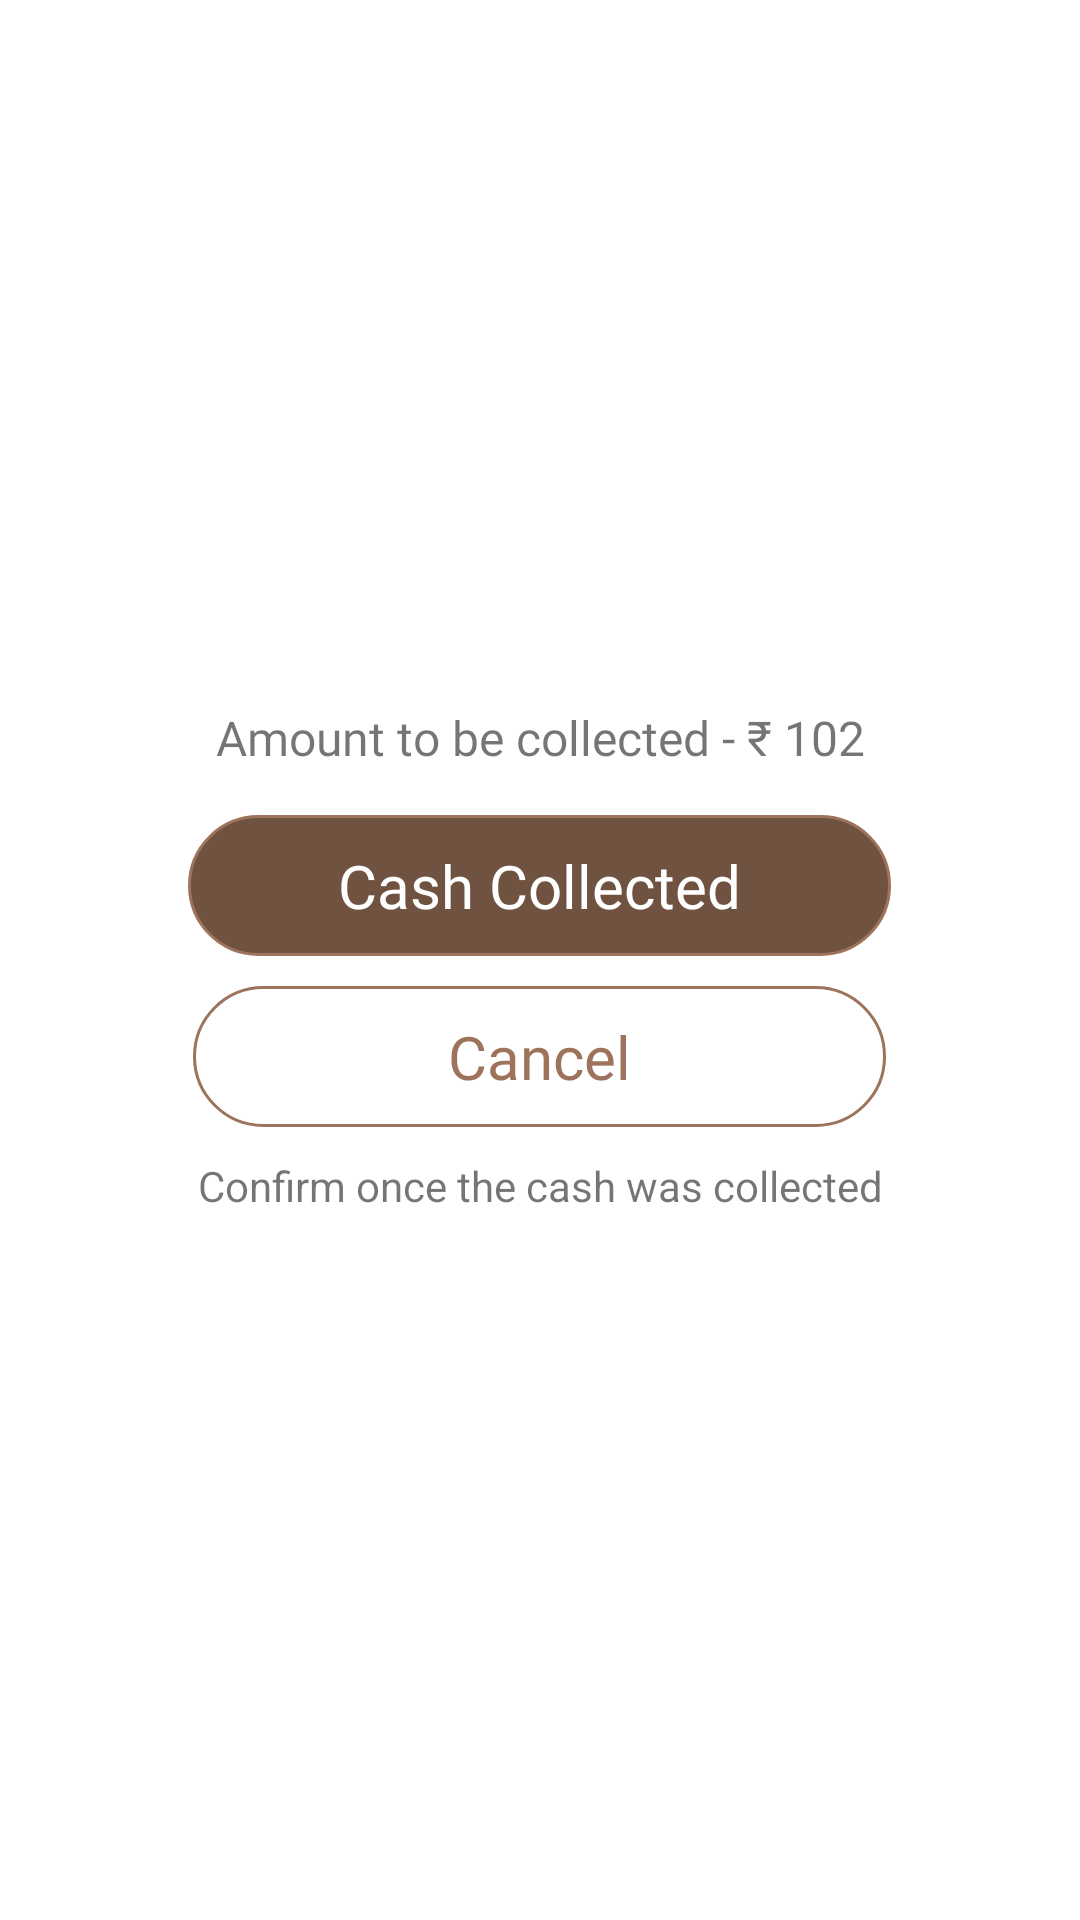

The Android layout XML behind this screen, and the referenced resources:
<!-- AndroidManifest.xml: application theme Theme.MyApplication -->
<!-- res/layout/payment_confarmection.xml -->
<?xml version="1.0" encoding="utf-8"?>
<androidx.constraintlayout.widget.ConstraintLayout xmlns:android="http://schemas.android.com/apk/res/android"
    android:layout_width="match_parent"
    android:layout_height="match_parent">

    <LinearLayout
        android:layout_width="match_parent"
        android:layout_height="match_parent"
        android:layout_gravity="center"
        android:gravity="center"
        android:orientation="vertical">

        <LinearLayout
            android:layout_width="match_parent"
            android:layout_height="wrap_content">
            <TextView
                android:layout_marginTop="5dp"
                android:layout_marginBottom="5dp"
                android:layout_width="wrap_content"
                android:layout_height="wrap_content"
                android:layout_weight="0.5"
                android:text="Amount to be collected - ₹ 102"
                android:layout_gravity="center"
                android:gravity="center"
                android:fontFamily="@font/ibm_bold"

                android:textSize="16sp" />
        </LinearLayout>
        <LinearLayout
            android:id="@+id/cuntryname2"
            android:layout_width="wrap_content"
            android:background="@drawable/payment_card"
            android:layout_gravity="center"
            android:layout_marginTop="@dimen/dp_10"
            android:gravity="center"
            android:layout_height="wrap_content">

            <TextView

                android:layout_width="wrap_content"
                android:layout_height="wrap_content"
                android:layout_marginStart="50dp"
                android:layout_marginTop="@dimen/dp_10"
                android:layout_marginEnd="50dp"
                android:layout_marginBottom="@dimen/dp_10"
                android:background="@color/edaddy_manipage"
                android:fontFamily="@font/roboto"
                android:text="Cash Collected"
                android:textColor="@color/white"
                android:textSize="@dimen/dp_20" />
        </LinearLayout>

        <LinearLayout
            android:id="@+id/cancle"
            android:layout_width="wrap_content"
            android:layout_height="wrap_content"
            android:layout_gravity="center"
            android:layout_marginTop="@dimen/dp_10"
            android:background="@drawable/login_card"
            android:gravity="center">

            <TextView
                android:layout_width="wrap_content"
                android:layout_height="wrap_content"
                android:layout_marginStart="85dp"
                android:layout_marginTop="@dimen/dp_10"
                android:layout_marginEnd="85dp"
                android:layout_marginBottom="@dimen/dp_10"
                android:fontFamily="@font/roboto"
                android:text="Cancel"
                android:textColor="#9E735B"
                android:textSize="@dimen/dp_20" />
        </LinearLayout>

        <LinearLayout
        android:layout_width="match_parent"
        android:layout_marginTop="5dp"
        android:layout_height="wrap_content">
        <TextView
            android:layout_marginTop="5dp"
            android:layout_marginBottom="5dp"
            android:layout_width="wrap_content"
            android:layout_height="wrap_content"
            android:layout_weight="0.5"
            android:text="Confirm once the cash was collected"
            android:layout_gravity="center"
            android:gravity="center"

            android:textSize="14sp" />
    </LinearLayout>




    </LinearLayout>

</androidx.constraintlayout.widget.ConstraintLayout>
<!-- resources referenced by this layout -->
<resources>
  <color name="edaddy_manipage">#705241</color>
  
  
  
  
  
      #EFF8E3
  <color name="white">#ffffff</color>
  <dimen name="dp_10">10dp</dimen>
  <dimen name="dp_20">20dp</dimen>
  <!-- drawable login_card (drawable) -->
  <?xml version="1.0" encoding="utf-8"?>
  <shape xmlns:android="http://schemas.android.com/apk/res/android"
      android:shape="rectangle" >
      <stroke
          android:width="1dp"
          android:color="#9E735B" />
      <corners
          android:topLeftRadius="@dimen/dp_30"
          android:topRightRadius="@dimen/dp_30"
          android:bottomLeftRadius="@dimen/dp_30"
          android:bottomRightRadius="@dimen/dp_30"
          />
      <solid android:color="#FFFFFF" />
  </shape>
  <!-- drawable payment_card (drawable) -->
  <?xml version="1.0" encoding="utf-8"?>
  <shape xmlns:android="http://schemas.android.com/apk/res/android"
      android:shape="rectangle" >
      <stroke
          android:width="1dp"
          android:color="#9E735B" />
      <corners
          android:topLeftRadius="@dimen/dp_30"
          android:topRightRadius="@dimen/dp_30"
          android:bottomLeftRadius="@dimen/dp_30"
          android:bottomRightRadius="@dimen/dp_30"
          />
      <solid android:color="@color/edaddy_back" />
  </shape>
  <style name="Theme.MyApplication" parent="Theme.MaterialComponents.DayNight.NoActionBar">
          
          <item name="colorPrimary">@color/orange</item>
          <item name="colorPrimaryVariant">@color/orange_light</item>
          <item name="colorOnPrimary">@color/white_two</item>
          
          <item name="colorSecondary">@color/orange</item>
          <item name="colorSecondaryVariant">@color/orange_light</item>
          <item name="colorOnSecondary">@color/black</item>
          <item name="android:textColorHint">@color/warm_grey</item>
          <item name="android:forceDarkAllowed" tools:targetApi="q">false</item>
          
          <item name="android:statusBarColor" tools:targetApi="l">@color/edaddy_back</item>
          
      </style>
  <dimen name="dp_30">30dp</dimen>
  <color name="edaddy_back"> #705241</color>
  <color name="orange">#6DBC45</color>
  <color name="orange_light">#8BC34A</color>
  <color name="white_two">#ffffff</color>
  <color name="black">#FF000000</color>
  <color name="warm_grey">#989898</color>
</resources>
